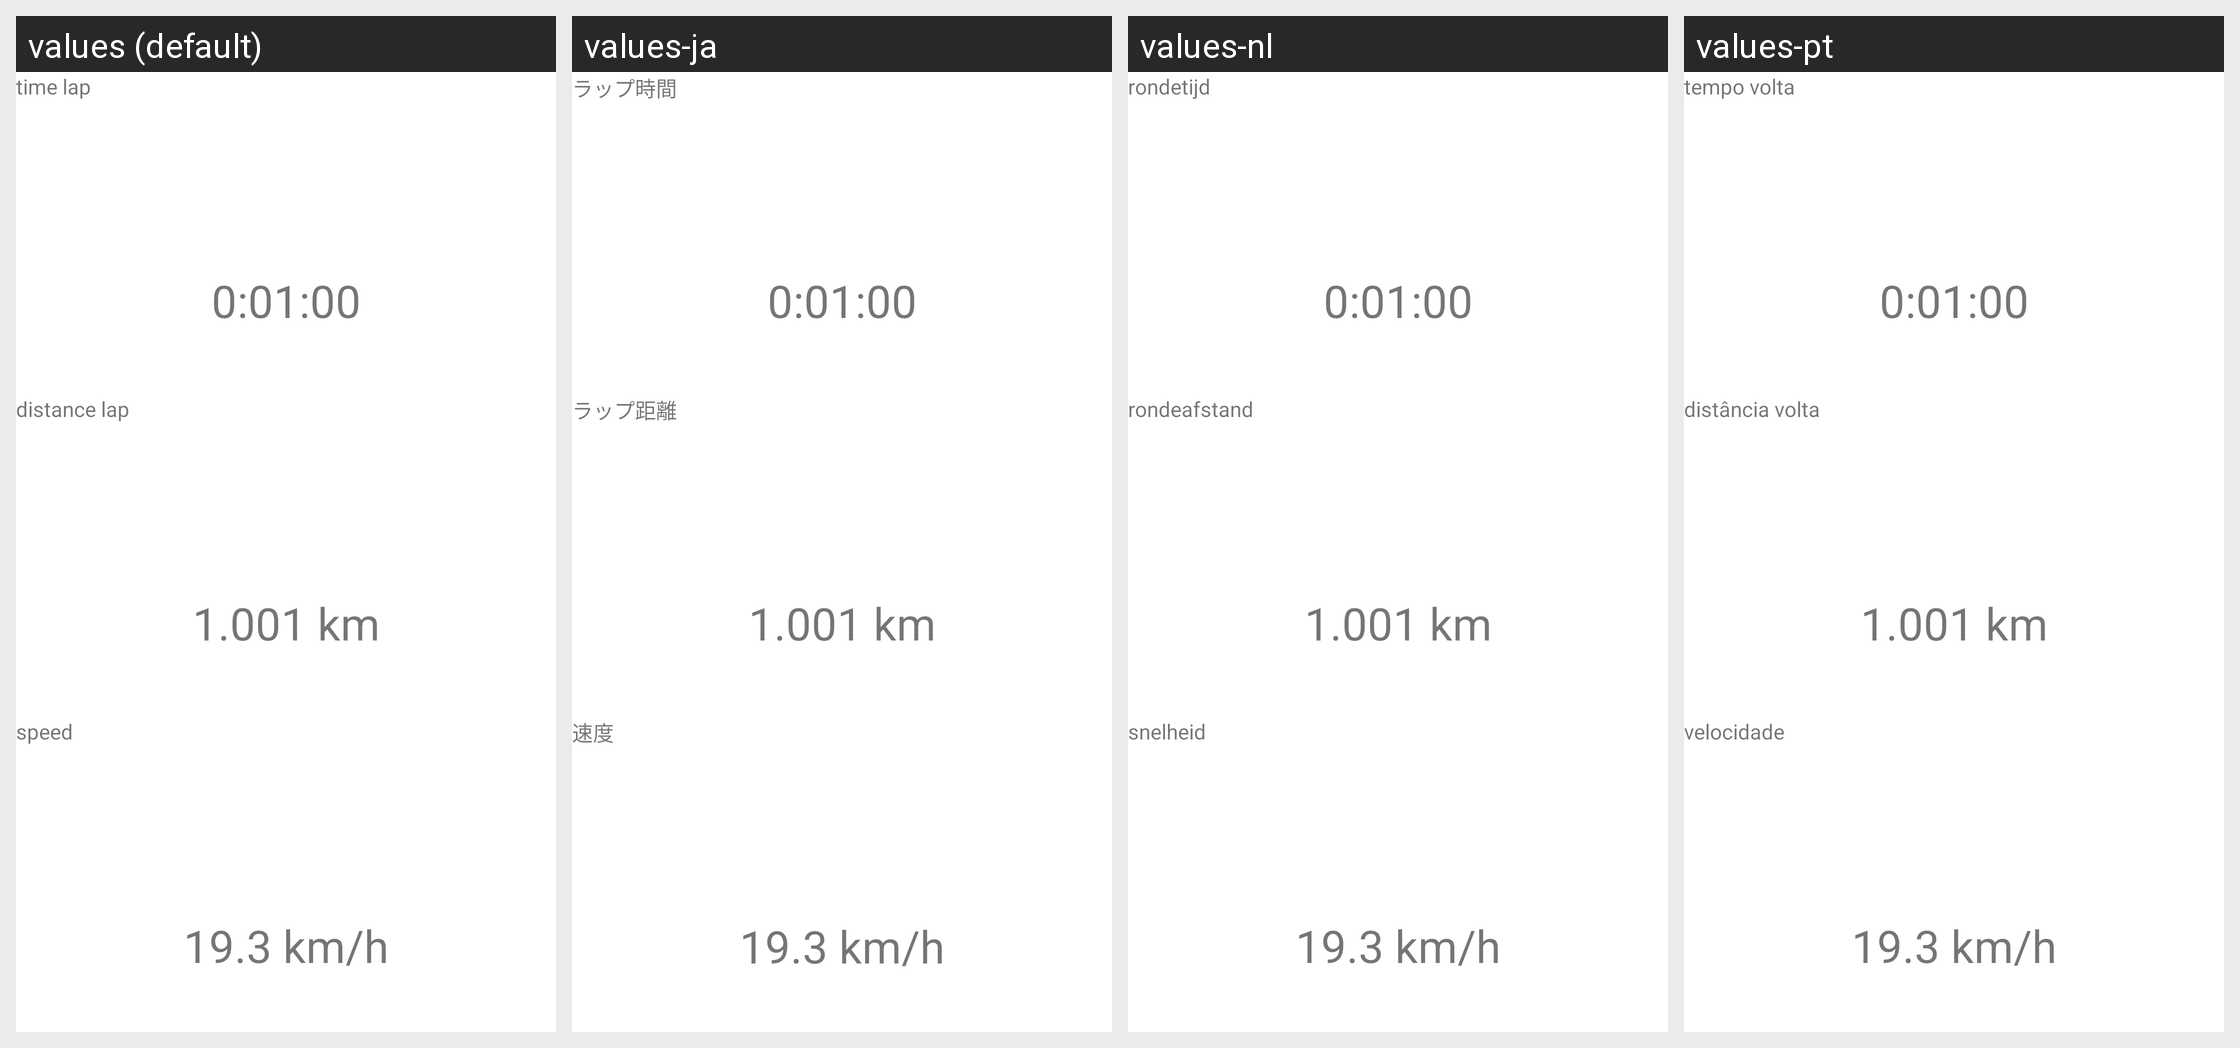

For this localized Android screen grid, give each drawn string resource with its value in every locale shown.
Android screen res/layout/lap_summary_dialog.xml rendered under 4 locales, left to right: values (default), values-ja, values-nl, values-pt. Device: Nexus 5 (rendered at 1080×1920; each locale shown at half size, 540×960, under a caption strip naming it); theme Theme.MaterialComponents.DayNight.NoActionBar.
Other locales in the repository, not shown: values-de, values-es, values-fr, values-it, values-pl.
Strings drawn on this screen, with the default value and each locale's value (text and hints the layout hard-codes, and strings that could not be matched under every locale, appear in the picture but are not listed):

time_lap
  values: time lap
  values-ja: ラップ時間
  values-nl: rondetijd
  values-pt: tempo volta

distance_lap
  values: distance lap
  values-ja: ラップ距離
  values-nl: rondeafstand
  values-pt: distância volta

speed
  values: speed
  values-ja: 速度
  values-nl: snelheid
  values-pt: velocidade
